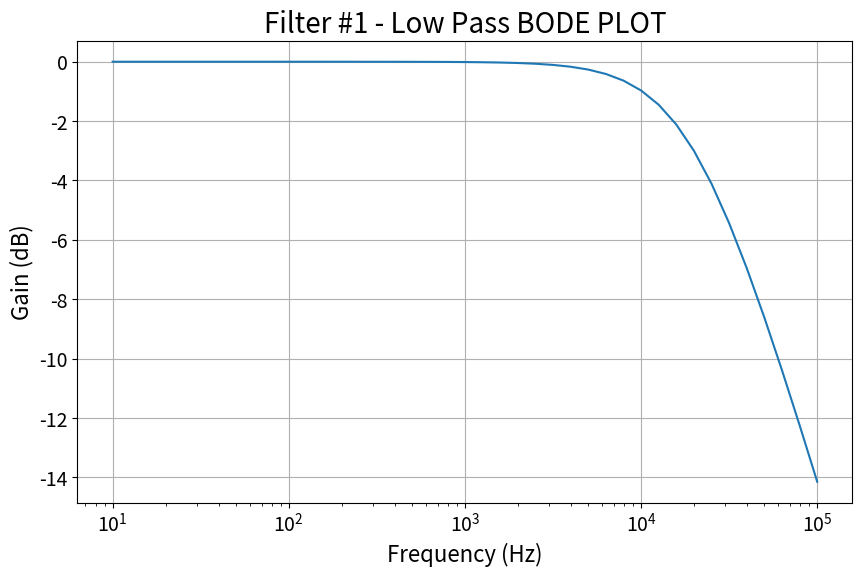
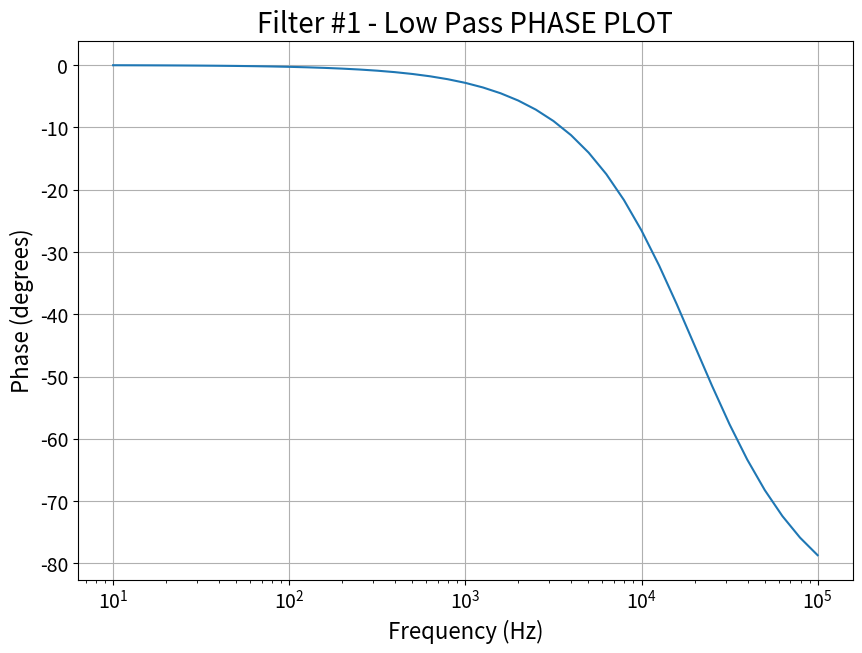

Reproduce these figures in Python, in order.
import numpy as np
import matplotlib.pyplot as plt

freq = np.logspace(1, 5, 41) #generates 41 logarithmically spaced frequency points 10e1 being 10HZ and 10e5 being 100,000 HZ

#I'm using a dictionary to model the components, since it's faster than createing an object

def lp_omega(freq):
    return 2 * np.pi * freq

def lp_crit_freq(R,C):
    return 1 / ( 2 * np.pi * R * C)

lp_filter = {
    'R': 22.1e3,
    'C': 360e-12,
    'omega': lp_omega,
    'crit_freq': lp_crit_freq
        }

def lp_transfer(omega, R, C):
    H = 1 / (1 + 1j * omega * R * C)  #1j is how to use imaginary numbers in python
    return H


def lp_bode_data():
    lp = lp_transfer(lp_filter['omega'](freq), lp_filter['R'], lp_filter['C'])
    magnitude = np.abs(lp)
    magnitude_to_db = 20 * np.log10(magnitude)
    phase = np.angle(lp, deg=True)

    print(f"{'Frequency (Hz)':>15} {'Magnitude':>12} {'Gain (dB)':>12} {'Phase (deg)':>12}")

    for f, mag, db, ph in zip(freq, magnitude, magnitude_to_db, phase):
        print(f"{f:15.2f} {mag:12.4f} {db:12.2f} {ph:12.2f}")
    print(f"Critical frequency: {lp_filter['crit_freq'](lp_filter['R'],lp_filter['C'])}")

def lp_bode_plot():
    lp = lp_transfer(
            lp_filter['omega'](freq),
            lp_filter['R'],
            lp_filter['C'],
            )
    magnitude = np.abs(lp)
    magnitude_db = 20 * np.log10(magnitude)
    phase = np.angle(lp, deg=True)

    plt.figure(figsize=(10,6))
    plt.semilogx(freq, magnitude_db) #Xaxis = logarithmic and Y axis = lineaer
    plt.xlabel("Frequency (Hz)", fontsize=16)
    plt.ylabel("Gain (dB)", fontsize=16)
    plt.title("Filter #1 - Low Pass BODE PLOT", fontsize=20)
    plt.xticks(fontsize=14)
    plt.yticks(fontsize=14)
    plt.grid(True)
    plt.savefig("filter_1_bode.png", dpi=300, bbox_inches="tight")
    plt.show()
    
    #Phase Angle graph
    plt.figure(figsize=(10,7))
    plt.semilogx(freq, phase)
    plt.xlabel("Frequency (Hz)",fontsize=16)
    plt.ylabel("Phase (degrees)", fontsize=16)
    plt.title("Filter #1 - Low Pass PHASE PLOT", fontsize=20)

    plt.xticks(fontsize=14)
    plt.yticks(fontsize=14)
    plt.grid(True)
    plt.savefig("filter1_phase.png", dpi=300, bbox_inches="tight")
    plt.show()
lp_bode_data()
lp_bode_plot()
